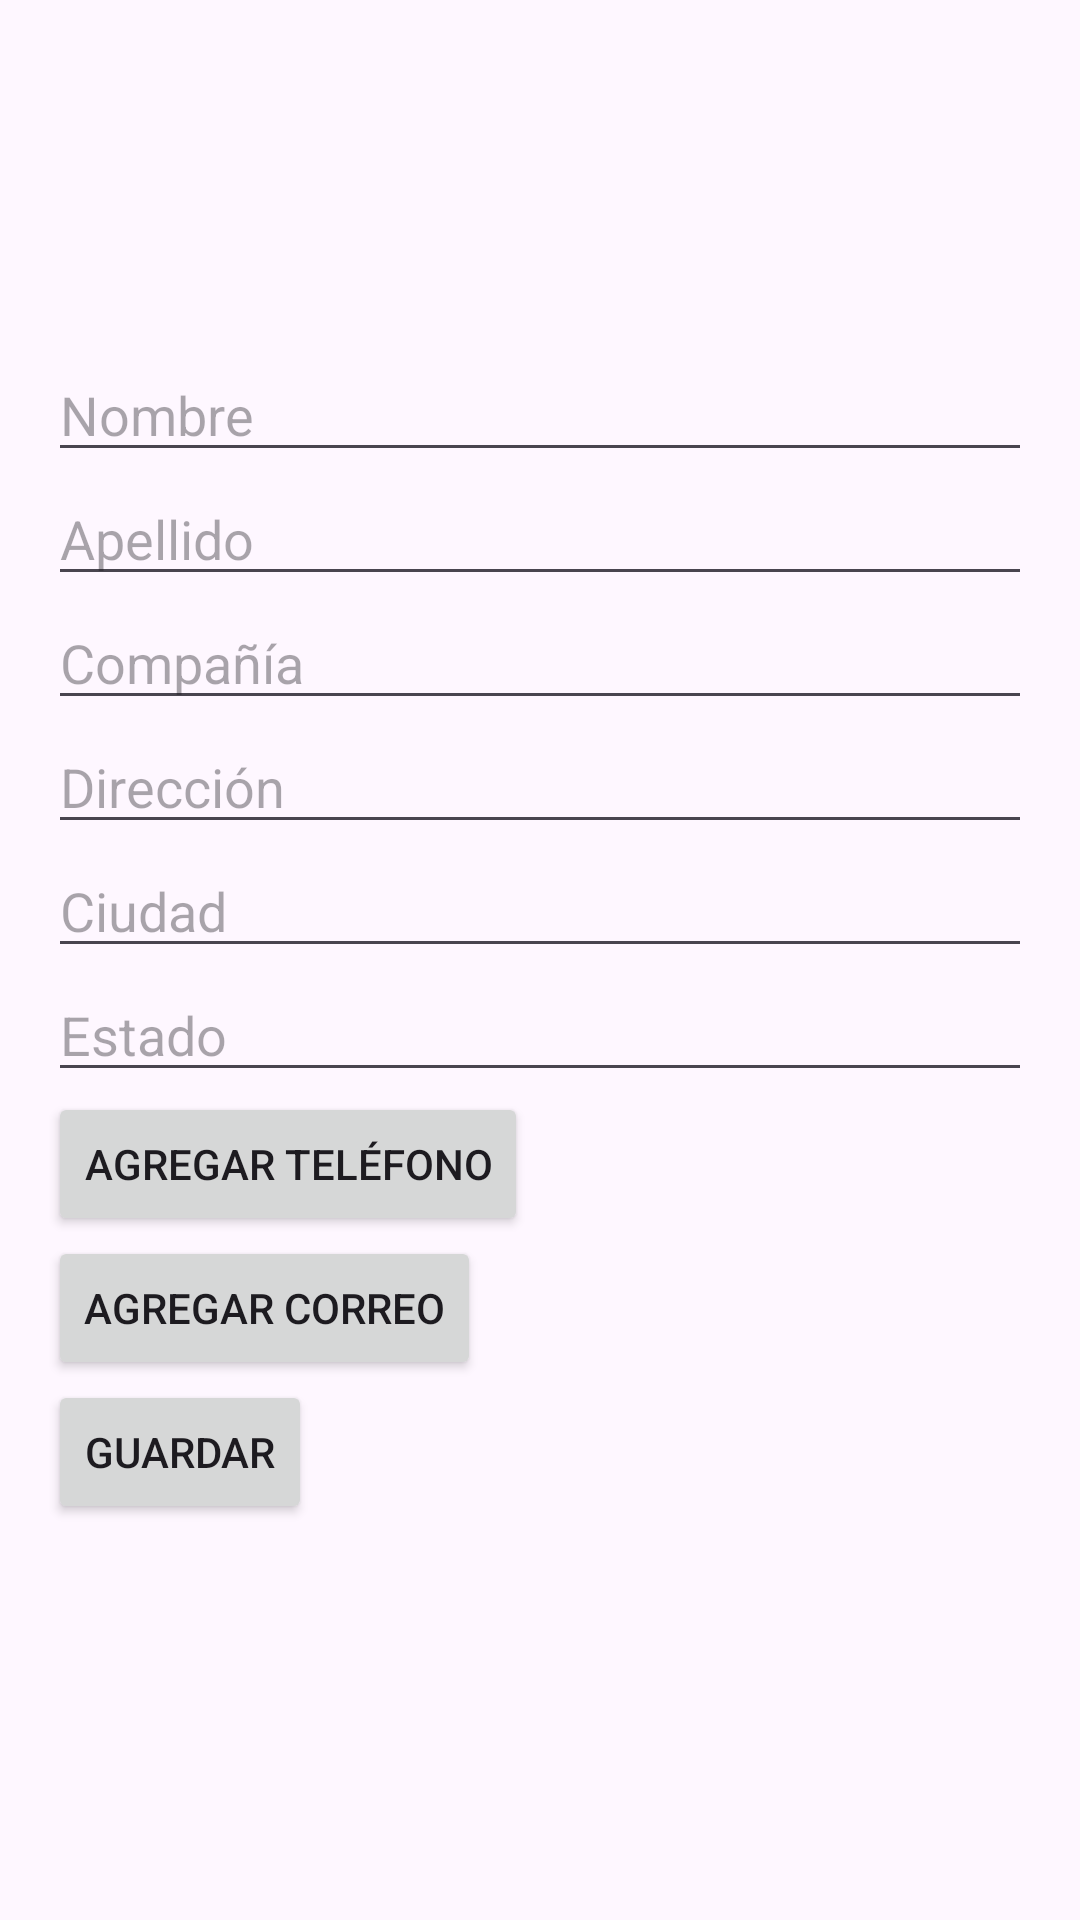

Produce the Android XML layout that renders to this screen, including the resource entries it uses.
<!-- AndroidManifest.xml: application theme Theme.Practico4mob -->
<!-- res/layout/activity_formulario_contacto.xml -->
<ScrollView xmlns:android="http://schemas.android.com/apk/res/android"
    android:layout_width="match_parent"
    android:layout_height="match_parent">

    <LinearLayout
        android:layout_width="match_parent"
        android:layout_height="wrap_content"
        android:orientation="vertical"
        android:padding="16dp">

        
        <ImageView
            android:id="@+id/profileImage"
            android:layout_width="100dp"
            android:layout_height="100dp"
            android:layout_gravity="center"
            android:contentDescription="Imagen de perfil" />

        
        <EditText
            android:id="@+id/etNombre"
            android:layout_width="match_parent"
            android:layout_height="wrap_content"
            android:hint="Nombre" />

        <EditText
            android:id="@+id/etApellido"
            android:layout_width="match_parent"
            android:layout_height="wrap_content"
            android:hint="Apellido" />

        <EditText
            android:id="@+id/etCompania"
            android:layout_width="match_parent"
            android:layout_height="wrap_content"
            android:hint="Compañía" />

        <EditText
            android:id="@+id/etDireccion"
            android:layout_width="match_parent"
            android:layout_height="wrap_content"
            android:hint="Dirección" />

        <EditText
            android:id="@+id/etCiudad"
            android:layout_width="match_parent"
            android:layout_height="wrap_content"
            android:hint="Ciudad" />

        <EditText
            android:id="@+id/etEstado"
            android:layout_width="match_parent"
            android:layout_height="wrap_content"
            android:hint="Estado" />

        

        

        
        <Button
            android:id="@+id/btnAddPhone"
            android:layout_width="wrap_content"
            android:layout_height="wrap_content"
            android:text="Agregar Teléfono" />

        
        <LinearLayout
            android:id="@+id/phoneContainer"
            android:layout_width="match_parent"
            android:layout_height="wrap_content"
            android:orientation="vertical" />

        
        <Button
            android:id="@+id/btnAddEmail"
            android:layout_width="wrap_content"
            android:layout_height="wrap_content"
            android:text="Agregar Correo" />

        
        <LinearLayout
            android:id="@+id/emailContainer"
            android:layout_width="match_parent"
            android:layout_height="wrap_content"
            android:orientation="vertical" />

        
        <Button
            android:id="@+id/btnGuardar"
            android:layout_width="wrap_content"
            android:layout_height="wrap_content"
            android:text="Guardar" />
    </LinearLayout>
</ScrollView>
<!-- resources referenced by this layout -->
<resources>
  <style name="Theme.Practico4mob" parent="Base.Theme.Practico4mob" />
  <style name="Base.Theme.Practico4mob" parent="Theme.Material3.DayNight.NoActionBar">
          
          
      </style>
</resources>
